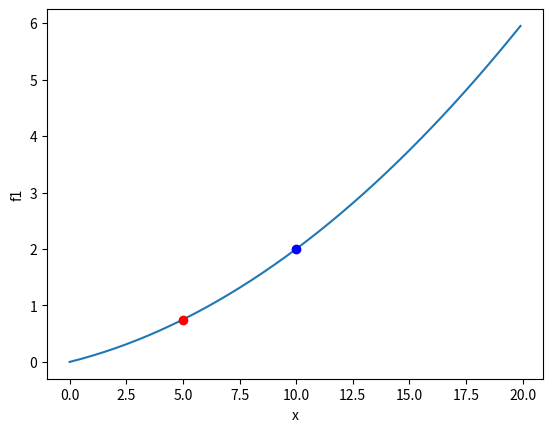

This figure's Python source:
# -*- coding: utf-8 -*-
"""
Created on Thu Jul 23 22:36:21 2020

@author: Administrator
"""

import numpy as np
from matplotlib.pylab import plt

#一般的数值积分
def diff(f,x):
    h=1e-50
    return (f(x+h)-f(x))/h

#中心差分的数值健微分
def center_diff(f,x):
    h=1e-50
    return (f(x+h)-f(x-h))/(2*h)


def f1(x):
    return 0.01*x**2+0.1*x

print(diff(f1,10))

a=np.arange(0,20,0.1)
y=f1(a)
plt.xlabel('x')
plt.ylabel('f1')
plt.plot(a,y)
plt.plot(5,f1(5),'ro')
plt.plot(10,f1(10),'bo')
plt.show()


